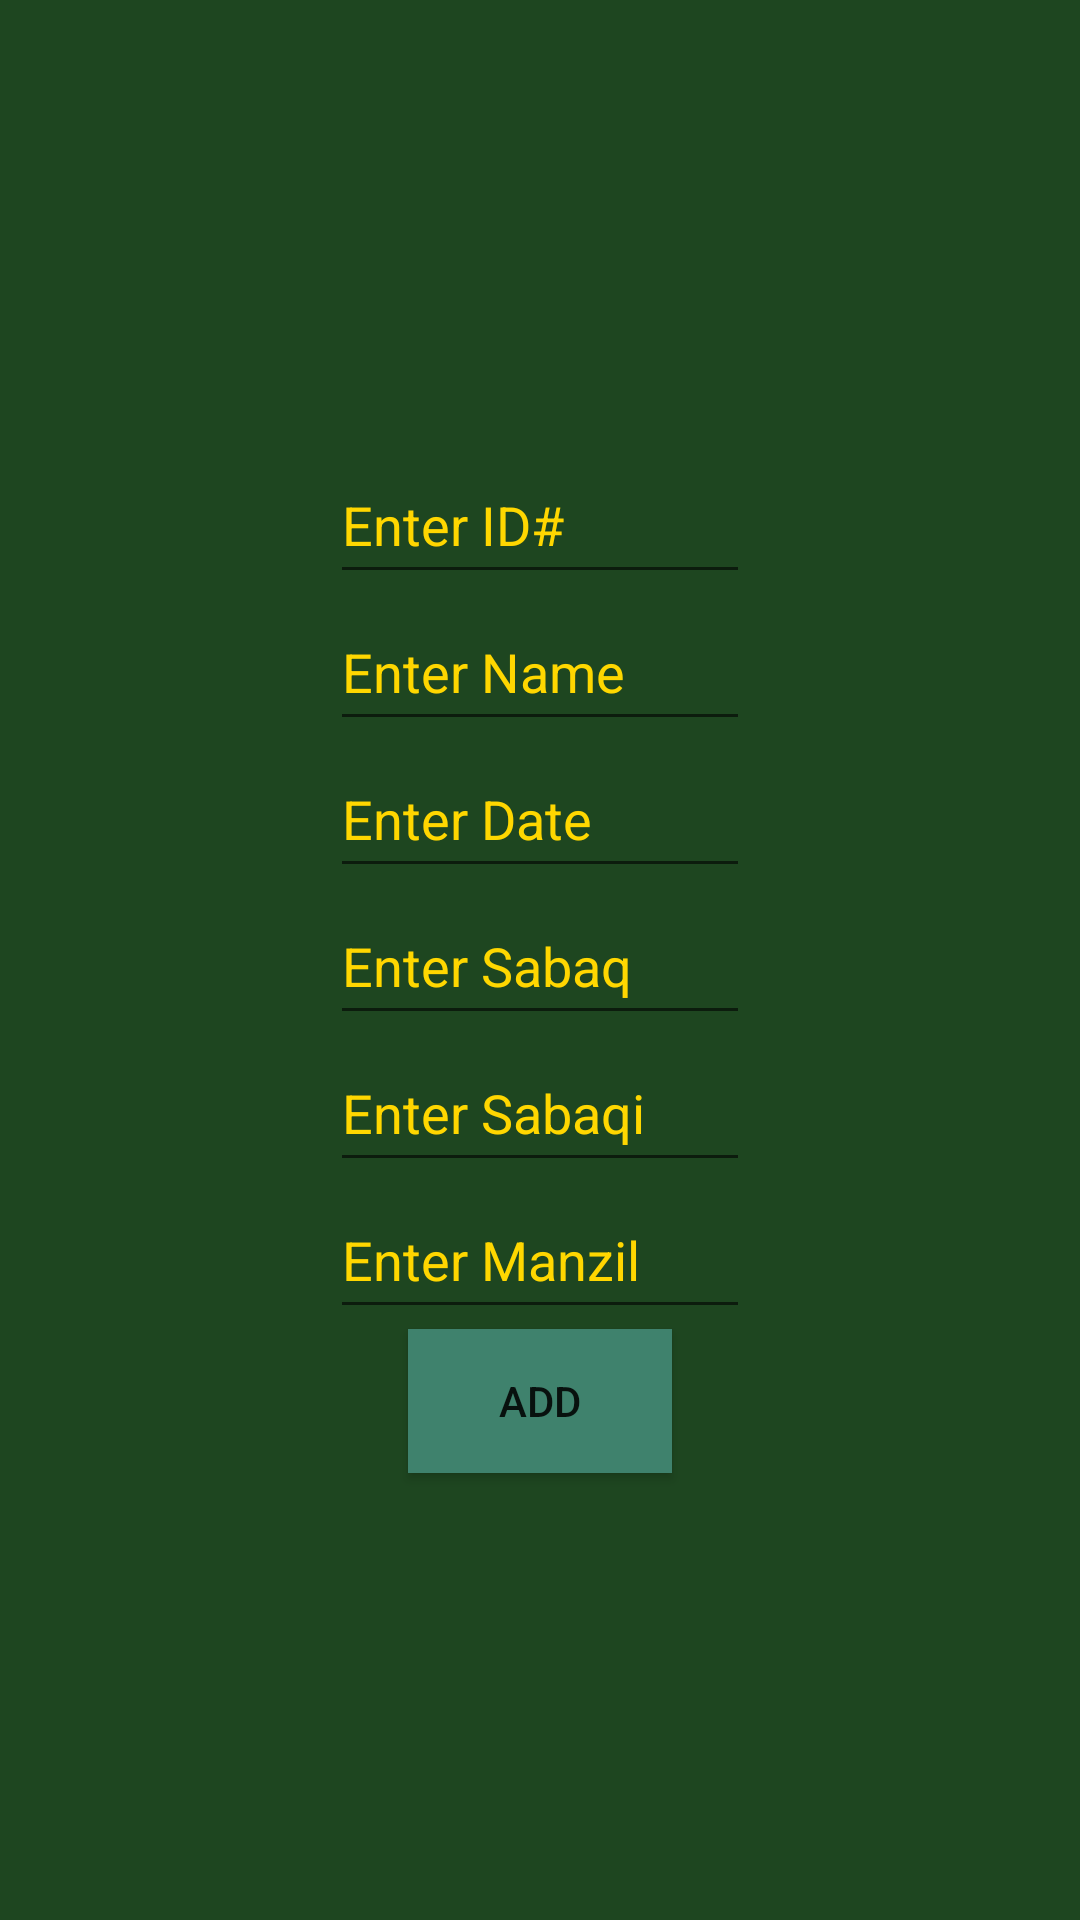

Layout XML and referenced resources for this Android screen:
<!-- AndroidManifest.xml: application theme Theme.MadrassaManagemnetSystem -->
<!-- res/layout/activity_add_student_record.xml -->
<LinearLayout xmlns:android="http://schemas.android.com/apk/res/android"
    android:layout_width="match_parent"
    android:layout_height="match_parent"
    android:orientation="vertical"
    android:background="@color/backgrouncolor"
    android:gravity="center">

    <EditText
        android:id="@+id/idEditText"
        android:layout_width="140dp"
        android:layout_height="49dp"
        android:inputType="number"
        android:textColorHint="#FFD700"
        android:textColor="#FFD700"
        android:hint="Enter ID#" />

    <EditText
        android:id="@+id/nameEditText"
        android:layout_width="140dp"
        android:layout_height="49dp"
        android:hint="Enter Name"
        android:textColor="#FFD700"
        android:textColorHint="#FFD700" />

    <EditText
        android:id="@+id/Editdate"
        android:layout_width="140dp"
        android:layout_height="49dp"
        android:textColorHint="#FFD700"
        android:textColor="#FFD700"
        android:hint="Enter Date" />

    <EditText
        android:id="@+id/sabaqEditText"
        android:layout_width="140dp"
        android:layout_height="49dp"
        android:textColorHint="#FFD700"
        android:textColor="#FFD700"
        android:hint="Enter Sabaq" />

    <EditText
        android:id="@+id/sabaqiEditText"
        android:layout_width="140dp"
        android:layout_height="49dp"
        android:textColorHint="#FFD700"
        android:textColor="#FFD700"
        android:hint="Enter Sabaqi" />

    <EditText
        android:id="@+id/manzilEditText"
        android:layout_width="140dp"
        android:layout_height="49dp"
        android:textColorHint="#FFD700"
        android:textColor="#FFD700"
        android:hint="Enter Manzil" />

    <Button
        android:id="@+id/submitButton"
        android:layout_width="wrap_content"
        android:layout_height="wrap_content"
        android:layout_gravity="center_horizontal"
        android:background="#3F826D"
        android:text="Add" />

</LinearLayout>
<!-- resources referenced by this layout -->
<resources>
  <color name="backgrouncolor">#1e4620</color>
  <style name="Theme.MadrassaManagemnetSystem" parent="Theme.AppCompat.Light.NoActionBar">
          
          
          <item name="colorPrimaryVariant">@color/purple_700</item>
          <item name="colorOnPrimary">@color/white</item>
          <item name="colorPrimary">#1e4620</item>
          
          <item name="colorSecondary">@color/teal_200</item>
          <item name="colorSecondaryVariant">@color/teal_700</item>
          <item name="colorOnSecondary">@color/black</item>
          
          <item name="android:statusBarColor">?attr/colorPrimaryVariant</item>
          
      </style>
  <color name="purple_700">#FF3700B3</color>
  <color name="white">#FFFFFFFF</color>
  <color name="teal_200">#FF03DAC5</color>
  <color name="teal_700">#FF018786</color>
  <color name="black">#FF000000</color>
</resources>
